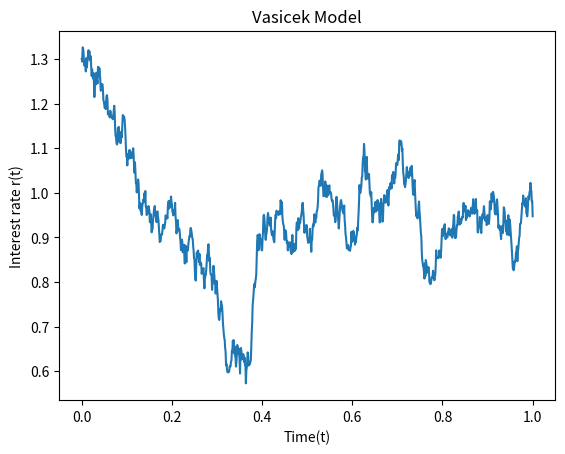

The matplotlib source for this figure:
import matplotlib.pyplot as plt
import numpy as np


def vasicek_model(r0, kappa, theta, sigma, T=1, N=1000):
    dt = T/float(N)
    t = np.linspace(0, T, N+1)
    rates = [r0]
    for _ in range(N):
        dr = kappa*(theta-rates[-1])*dt + sigma*np.sqrt(dt)*np.random.normal()
        rates.append(rates[-1]+dr)


    return t, rates

def plot_model(t, r):
    plt.plot(t, r)
    plt.xlabel('Time(t)')
    plt.ylabel('Interest rate r(t)')
    plt.title('Vasicek Model')
    plt.show()


if __name__=='__main__':
    time, data = vasicek_model(1.3, 0.9, 1.5, 0.5)
    plot_model(time, data)
